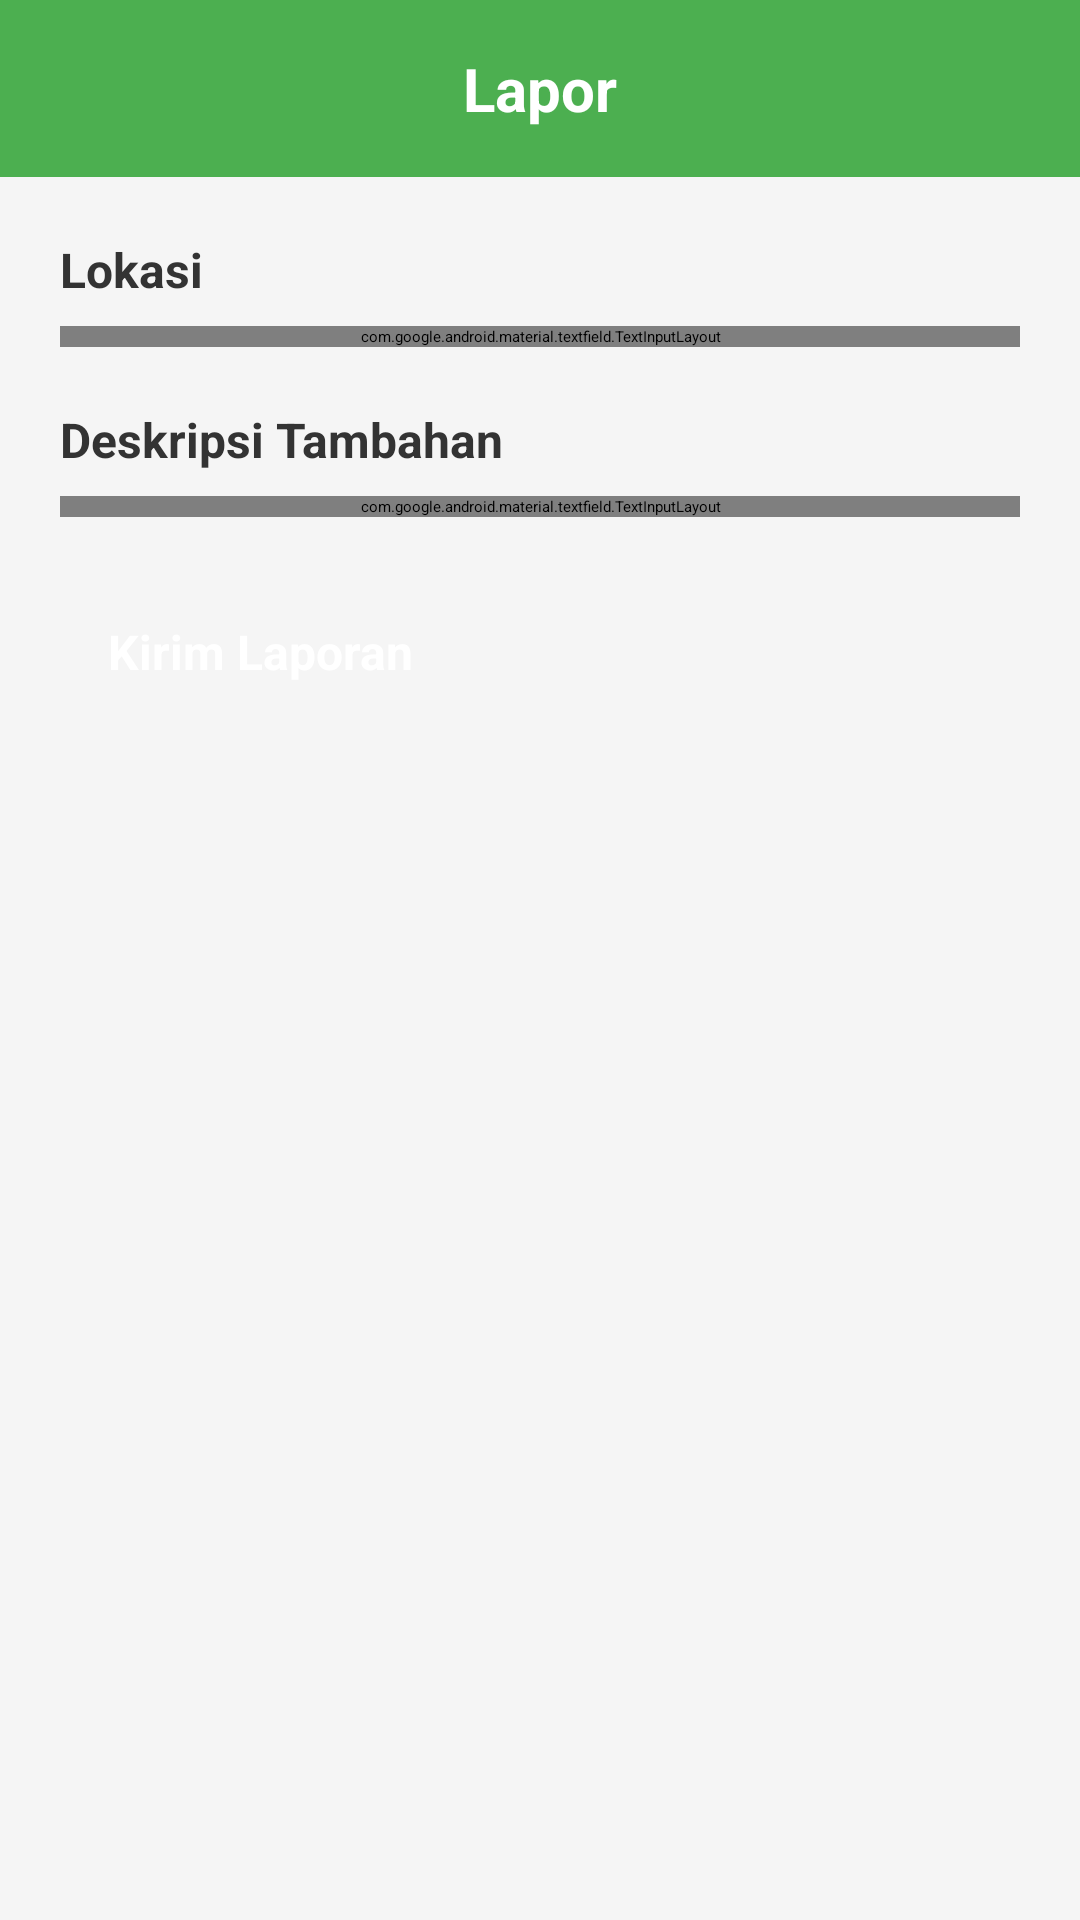

Reconstruct the res/layout file that produces this screen, plus the resources it refers to.
<!-- AndroidManifest.xml: application theme Theme.Pelaporansampah -->
<!-- res/layout/fragment_report.xml -->
<?xml version="1.0" encoding="utf-8"?>
<ScrollView xmlns:android="http://schemas.android.com/apk/res/android"
    xmlns:app="http://schemas.android.com/apk/res-auto"
    android:layout_width="match_parent"
    android:layout_height="match_parent"
    android:background="#F5F5F5">

    <LinearLayout
        android:layout_width="match_parent"
        android:layout_height="wrap_content"
        android:orientation="vertical">

        
        <LinearLayout
            android:layout_width="match_parent"
            android:layout_height="wrap_content"
            android:background="@color/green_primary"
            android:padding="16dp">

            <TextView
                android:layout_width="match_parent"
                android:layout_height="wrap_content"
                android:text="Lapor"
                android:textColor="@color/white"
                android:textSize="20sp"
                android:textStyle="bold"
                android:gravity="center" />

        </LinearLayout>

        
        <LinearLayout
            android:layout_width="match_parent"
            android:layout_height="wrap_content"
            android:orientation="vertical"
            android:padding="20dp">

            
            <TextView
                android:layout_width="match_parent"
                android:layout_height="wrap_content"
                android:text="Lokasi"
                android:textSize="16sp"
                android:textStyle="bold"
                android:textColor="#333333"
                android:layout_marginBottom="8dp" />

            <com.google.android.material.textfield.TextInputLayout
                android:layout_width="match_parent"
                android:layout_height="wrap_content"
                android:layout_marginBottom="20dp"
                android:textColorHint="@color/gray_600"
                app:boxStrokeWidth="2dp"
                app:boxStrokeColor="@color/green_primary"
                app:hintTextColor="@color/green_primary"
                style="@style/Widget.MaterialComponents.TextInputLayout.OutlinedBox">

                <com.google.android.material.textfield.TextInputEditText
                    android:id="@+id/et_lokasi"
                    android:layout_width="match_parent"
                    android:layout_height="wrap_content"
                    android:hint="Masukkan lokasi sampah"
                    android:textColor="@color/black"
                    android:inputType="textCapSentences"
                    android:textSize="14sp" />

            </com.google.android.material.textfield.TextInputLayout>

            
            <TextView
                android:layout_width="match_parent"
                android:layout_height="wrap_content"
                android:text="Deskripsi Tambahan"
                android:textSize="16sp"
                android:textStyle="bold"
                android:textColor="#333333"
                android:layout_marginBottom="8dp" />

            <com.google.android.material.textfield.TextInputLayout
                android:layout_width="match_parent"
                android:layout_height="wrap_content"
                android:layout_marginBottom="30dp"
                android:textColorHint="@color/gray_600"
                app:boxStrokeWidth="2dp"
                app:boxStrokeColor="@color/green_primary"
                app:hintTextColor="@color/green_primary"
                style="@style/Widget.MaterialComponents.TextInputLayout.OutlinedBox">

                <com.google.android.material.textfield.TextInputEditText
                    android:id="@+id/et_deskripsi"
                    android:layout_width="match_parent"
                    android:layout_height="120dp"
                    android:hint="Tambahkan keterangan"
                    android:textColor="@color/black"
                    android:inputType="textCapSentences|textMultiLine"
                    android:gravity="top|start"
                    android:textSize="14sp" />

            </com.google.android.material.textfield.TextInputLayout>

            
            <Button
                android:id="@+id/btn_submit_report"
                android:layout_width="match_parent"
                android:layout_height="56dp"
                android:text="Kirim Laporan"
                android:textSize="16sp"
                android:textStyle="bold"
                android:textColor="@color/white"
                android:backgroundTint="@color/green_primary"
                style="@style/Widget.MaterialComponents.Button" />

        </LinearLayout>

    </LinearLayout>

</ScrollView>
<!-- resources referenced by this layout -->
<resources>
  <color name="black">#FF000000</color>
  <color name="green_primary">#4CAF50</color>
  <color name="white">#FFFFFFFF</color>
</resources>
